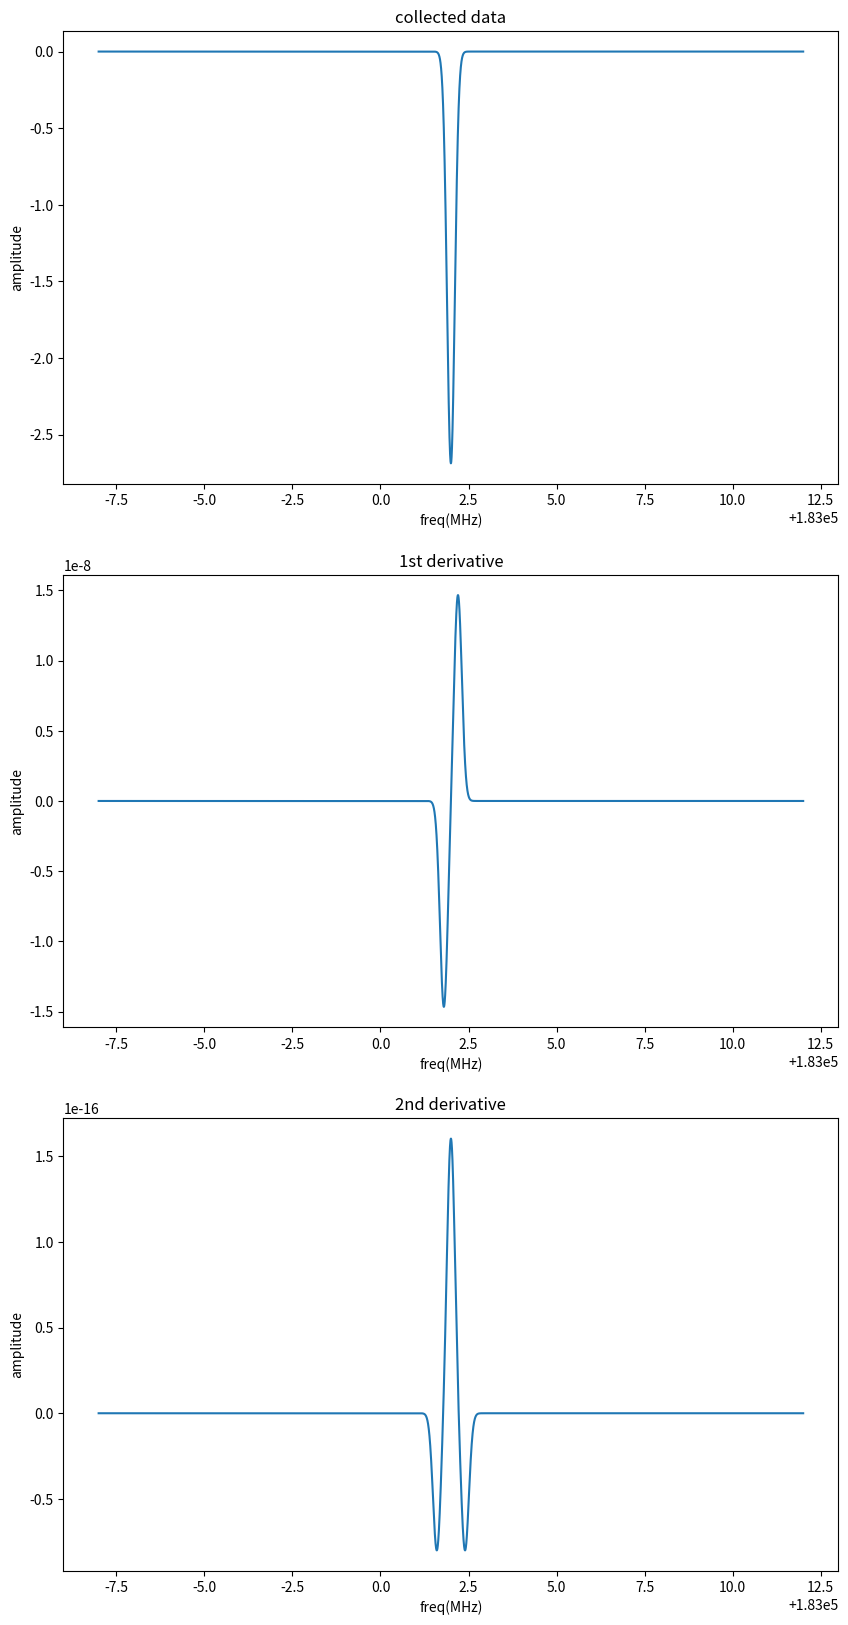

This chart was generated by the following Python code:
#libraries needed to exicute the code
import numpy as np
import random 
import matplotlib.pyplot as plt 
###############################################################################

#random values for each of the variables we control for the expirament 
#the min and max values are set according to the system in the lab
amp = np.random.uniform(0.1, 10)  
fre = random.randint(183000, 185000)#in MHz, cannot do GHz because wont work
fre_s = fre - 10
fre_e = fre + 10
fre_range = np.linspace(fre_s, fre_e, 50000) #we want the sweep to be 20 MHz thats what this does
pres = random.randint(1, 200) #safe range to complete the expirament in Torr 
    #cause this function doesnt allow you to go smaller then 1 
    #if we say the values are in mTorr then the curve is way too wide
 
def G(amp, fre, pres): 
    x = fre_range # simplifies the variable for the frequency range equation just for the function
    g = -amp*np.exp(-(x-fre)**2/(2*(pres/1000)**2)) #eq for gaussian curve 
    # x-fre--> position of the center of the gaussian curve
    # pres/1000 --> converts the pressure into mTorr for more accurate gaussian curve
    return(g)

window_size = 1000 #how musch smoothing is done (set to approx the same as it is in igor)

#first and second derivative of the gaussian function
dGdf = np.gradient(G(amp, fre, pres), fre)
dGdf_smooth = np.convolve(dGdf, np.ones(window_size)/window_size, mode='same')
d2Gdf2 = np.gradient(dGdf_smooth, fre)
d2Gdf2_smooth = np.convolve(d2Gdf2, np.ones(window_size)/window_size, mode='same')


#making a function for the figure output
def figu(amp, fre, pres):
    fig, ax = plt.subplots(3, 1, figsize=(10, 20)) #dimentisons of the figure
    ax[0].plot(fre_range, G(amp, fre, pres), label='y')
    ax[0].set_xlabel('freq(MHz)')
    ax[0].set_ylabel('amplitude')
    ax[0].set_title('collected data')
    ax[1].plot(fre_range, dGdf_smooth, label='dy/dx')
    ax[1].set_xlabel('freq(MHz)')
    ax[1].set_ylabel('amplitude')
    ax[1].set_title('1st derivative')
    ax[2].plot(fre_range, d2Gdf2_smooth, label = '$$d^2y/dx^2$$')
    ax[2].set_xlabel('freq(MHz)')
    ax[2].set_ylabel('amplitude')
    ax[2].set_title('2nd derivative')                                        
    plt.show()
    return()

figu(amp, fre, pres)


